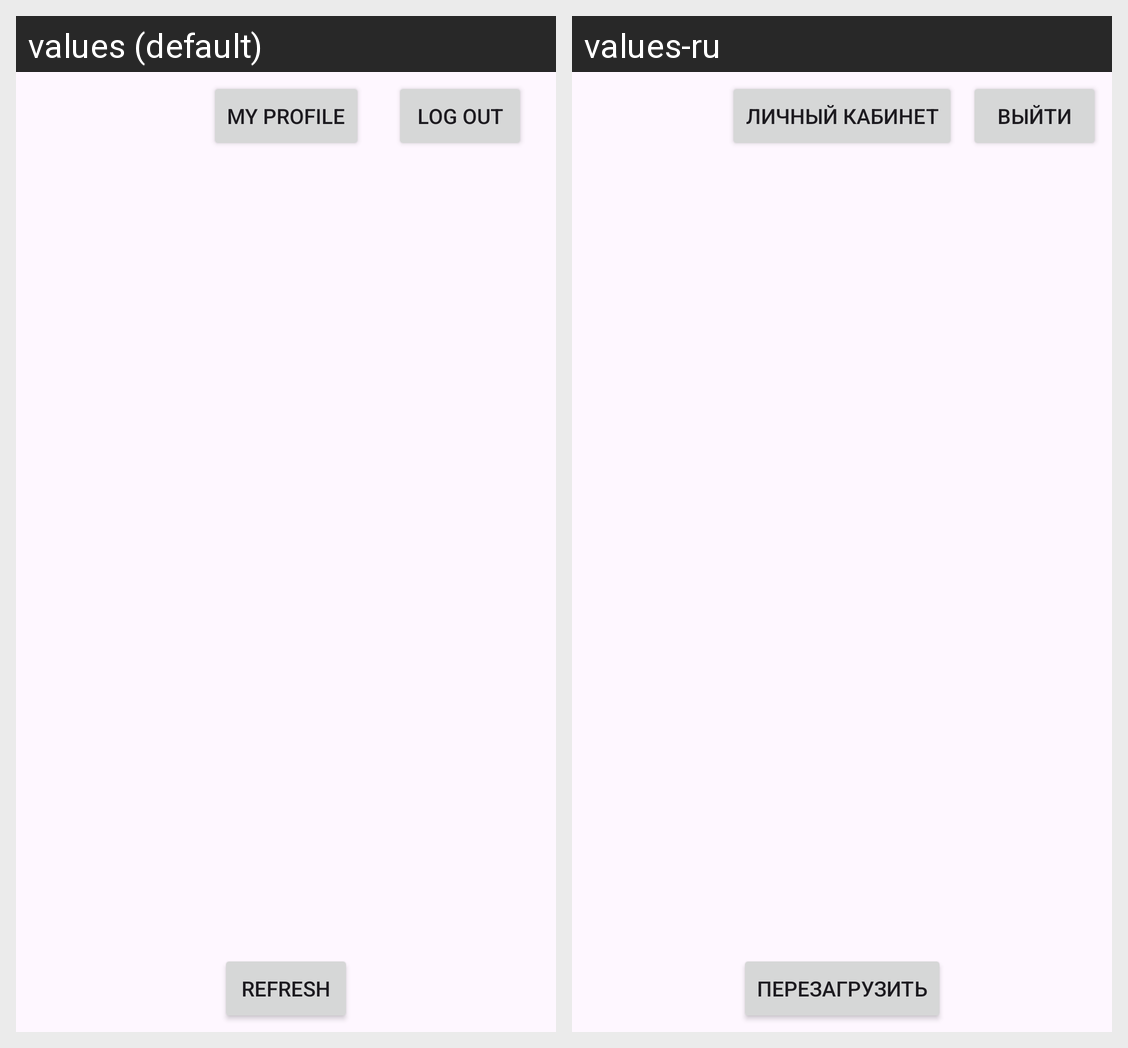

For this localized Android screen grid, give each drawn string resource with its value in every locale shown.
Android screen res/layout/activity_student_feed_page.xml rendered under 2 locales, left to right: values (default), values-ru. Device: Nexus 5 (rendered at 1080×1920; each locale shown at half size, 540×960, under a caption strip naming it); theme Theme.Template.
Strings drawn on this screen, with the default value and each locale's value (text and hints the layout hard-codes, and strings that could not be matched under every locale, appear in the picture but are not listed):

refresh
  values: Refresh
  values-ru: Перезагрузить

myprofile
  values: My Profile
  values-ru: Личный Кабинет

logout
  values: Log out
  values-ru: Выйти
